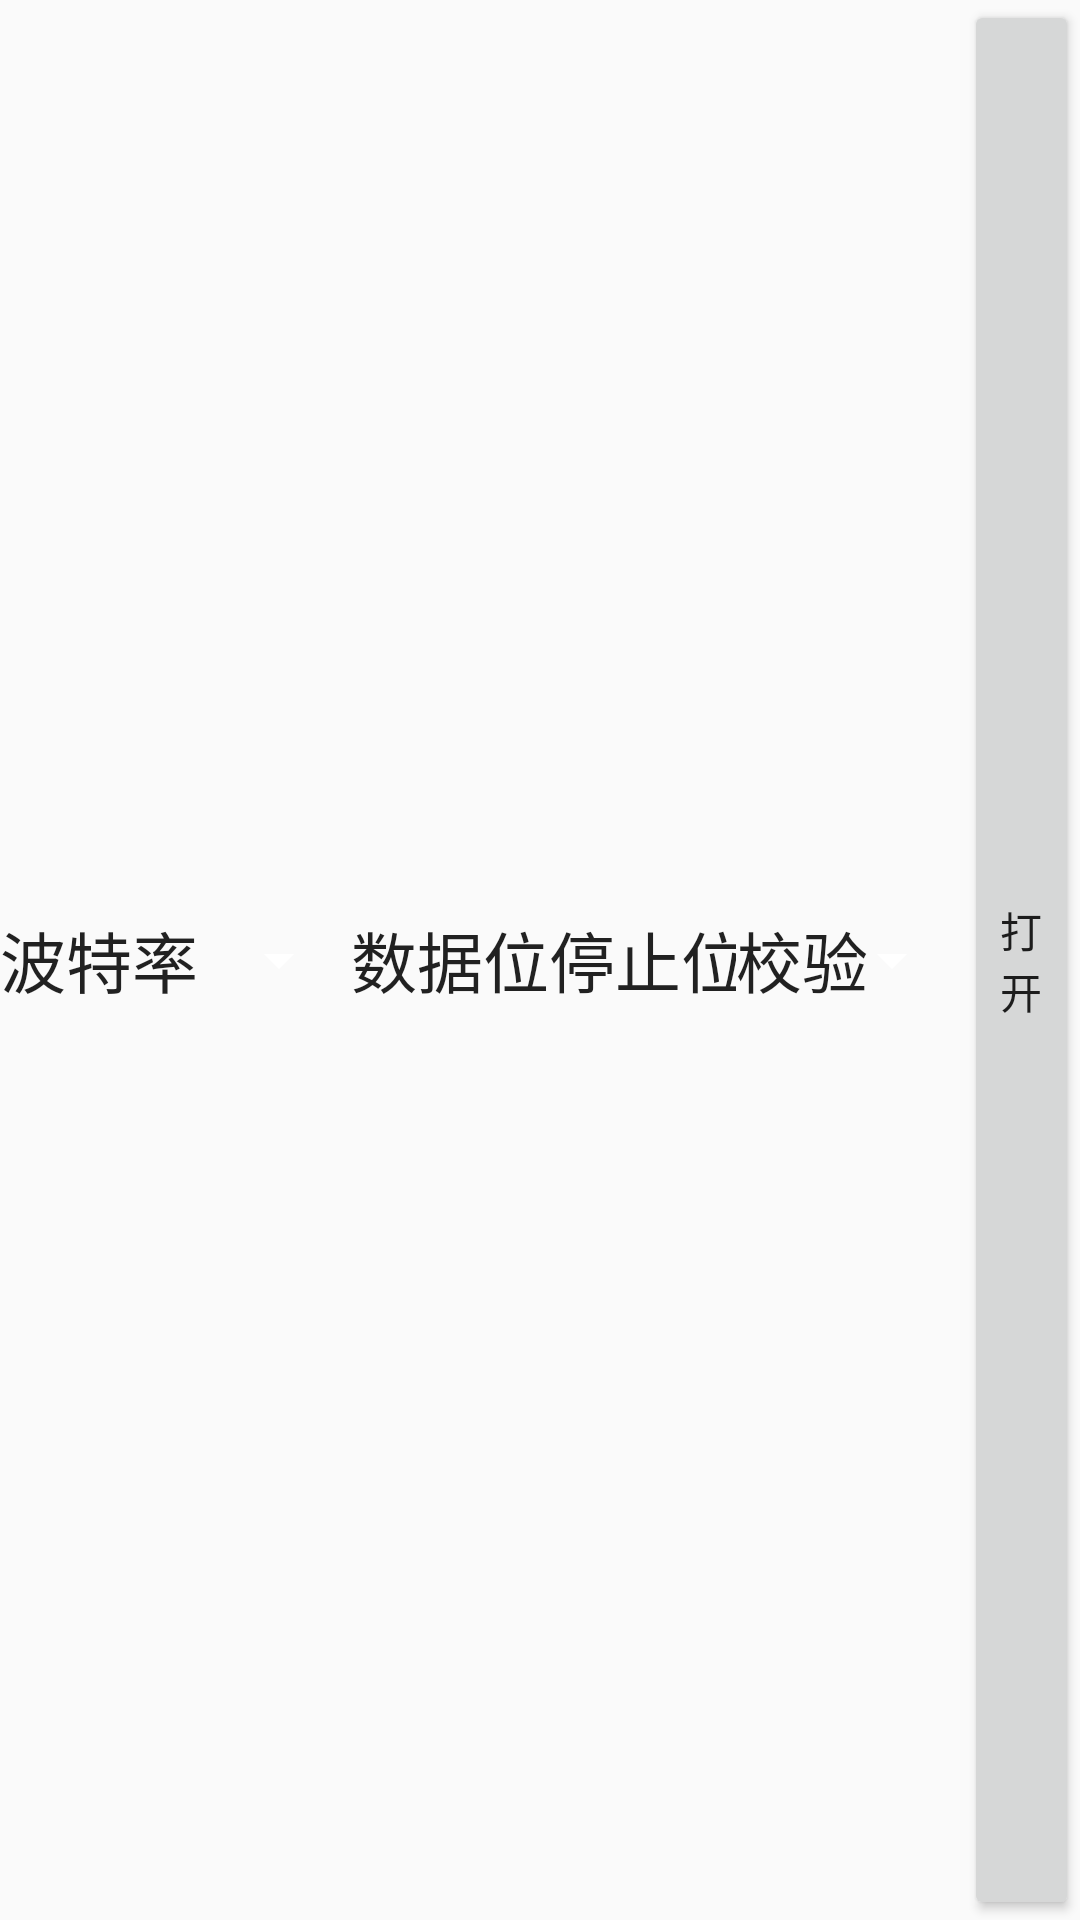

Produce the Android XML layout that renders to this screen, including the resource entries it uses.
<!-- AndroidManifest.xml: application theme AppTheme -->
<!-- res/layout/layout_device_measure_top.xml -->
<?xml version="1.0" encoding="utf-8"?>
<LinearLayout xmlns:android="http://schemas.android.com/apk/res/android"
    xmlns:tools="http://schemas.android.com/tools"
    android:layout_width="match_parent"
    android:layout_height="match_parent">

    <TextView
        android:layout_width="wrap_content"
        android:layout_height="match_parent"
        android:gravity="center"
        android:text="@string/baud_rate"
        android:textAppearance="?android:attr/textAppearanceLarge"
        android:textSize="@dimen/text_size" />

    <Spinner
        android:id="@+id/sp_baud_rate"
        android:layout_width="0dp"
        android:layout_height="match_parent"
        android:layout_weight="1.6"
        android:entries="@array/baud_rates" />

    <LinearLayout
        android:id="@+id/usb_title"
        android:layout_width="0dp"
        android:layout_height="match_parent"
        android:layout_weight="4"
        android:orientation="horizontal">

        <TextView
            android:layout_width="wrap_content"
            android:layout_height="match_parent"
            android:gravity="center"
            android:text="@string/data_bits"
            android:textAppearance="?android:attr/textAppearanceLarge"
            android:textSize="@dimen/text_size" />

        <Spinner
            android:id="@+id/sp_data"
            android:layout_width="0dp"
            android:layout_height="match_parent"
            android:layout_weight="1"
            android:entries="@array/data_bits"
            tools:ignore="NestedWeights" />

        <TextView
            android:layout_width="wrap_content"
            android:layout_height="match_parent"
            android:gravity="center"
            android:text="@string/stop_bits"
            android:textAppearance="?android:attr/textAppearanceLarge"
            android:textSize="@dimen/text_size" />

        <Spinner
            android:id="@+id/sp_stop"
            android:layout_width="0dp"
            android:layout_height="match_parent"
            android:layout_weight="1"
            android:entries="@array/stop_bits" />
    </LinearLayout>

    <TextView
        android:id="@+id/tv_parity"
        android:layout_width="wrap_content"
        android:layout_height="match_parent"
        android:gravity="center"
        android:text="@string/check"
        android:textAppearance="?android:attr/textAppearanceLarge"
        android:textSize="@dimen/text_size" />

    <Spinner
        android:id="@+id/sp_parity"
        android:layout_width="0dp"
        android:layout_height="match_parent"
        android:layout_weight="1"
        android:entries="@array/parity"/>

    <Button
        android:id="@+id/btn_open_or_close"
        android:layout_width="0dp"
        android:layout_height="match_parent"
        android:layout_weight="1.2"
        android:text="@string/open_port"
        android:textSize="@dimen/text_size" />
</LinearLayout>
<!-- resources referenced by this layout -->
<resources>
  <string-array name="baud_rates">
          <item>50</item>
          <item>75</item>
          <item>110</item>
          <item>134</item>
          <item>150</item>
          <item>200</item>
          <item>300</item>
          <item>600</item>
          <item>1200</item>
          <item>1800</item>
          <item>2400</item>
          <item>4800</item>
          <item>9600</item>
          <item>19200</item>
          <item>38400</item>
          <item>57600</item>
          <item>115200</item>
          <item>230400</item>
          <item>460800</item>
          <item>500000</item>
          <item>576000</item>
          <item>921600</item>
          <item>1000000</item>
          <item>1152000</item>
          <item>1500000</item>
          <item>2000000</item>
          <item>2500000</item>
          <item>3000000</item>
          <item>3500000</item>
          <item>4000000</item>
      </string-array>
  <string-array name="data_bits">
          <item>8</item>
          <item>7</item>
          <item>6</item>
          <item>5</item>
      </string-array>
  <string-array name="parity">
          <item>0</item>
          <item>1</item>
          <item>2</item>
          <item>3</item>
          <item>4</item>
      </string-array>
  <string-array name="stop_bits">
          <item>1</item>
          <item>2</item>
          <item>3</item>
      </string-array>
  <string name="baud_rate">波特率</string>
  <string name="check">校验</string>
  <string name="data_bits">数据位</string>
  <string name="open_port">打开</string>
  <string name="stop_bits">停止位</string>
  <style name="AppTheme" parent="Theme.AppCompat.Light.NoActionBar">
          
          <item name="colorPrimary">@color/colorPrimary</item>
          <item name="colorPrimaryDark">@color/colorPrimaryDark</item>
          <item name="colorAccent">@color/colorAccent</item>
          <item name="android:windowFullscreen">true</item>
          <item name="android:textColorSecondary">#ffffff</item>
      </style>
  <color name="colorPrimary">#3A99FC</color>
  <color name="colorPrimaryDark">#0379EF</color>
  <color name="colorAccent">#D81B60</color>
</resources>
